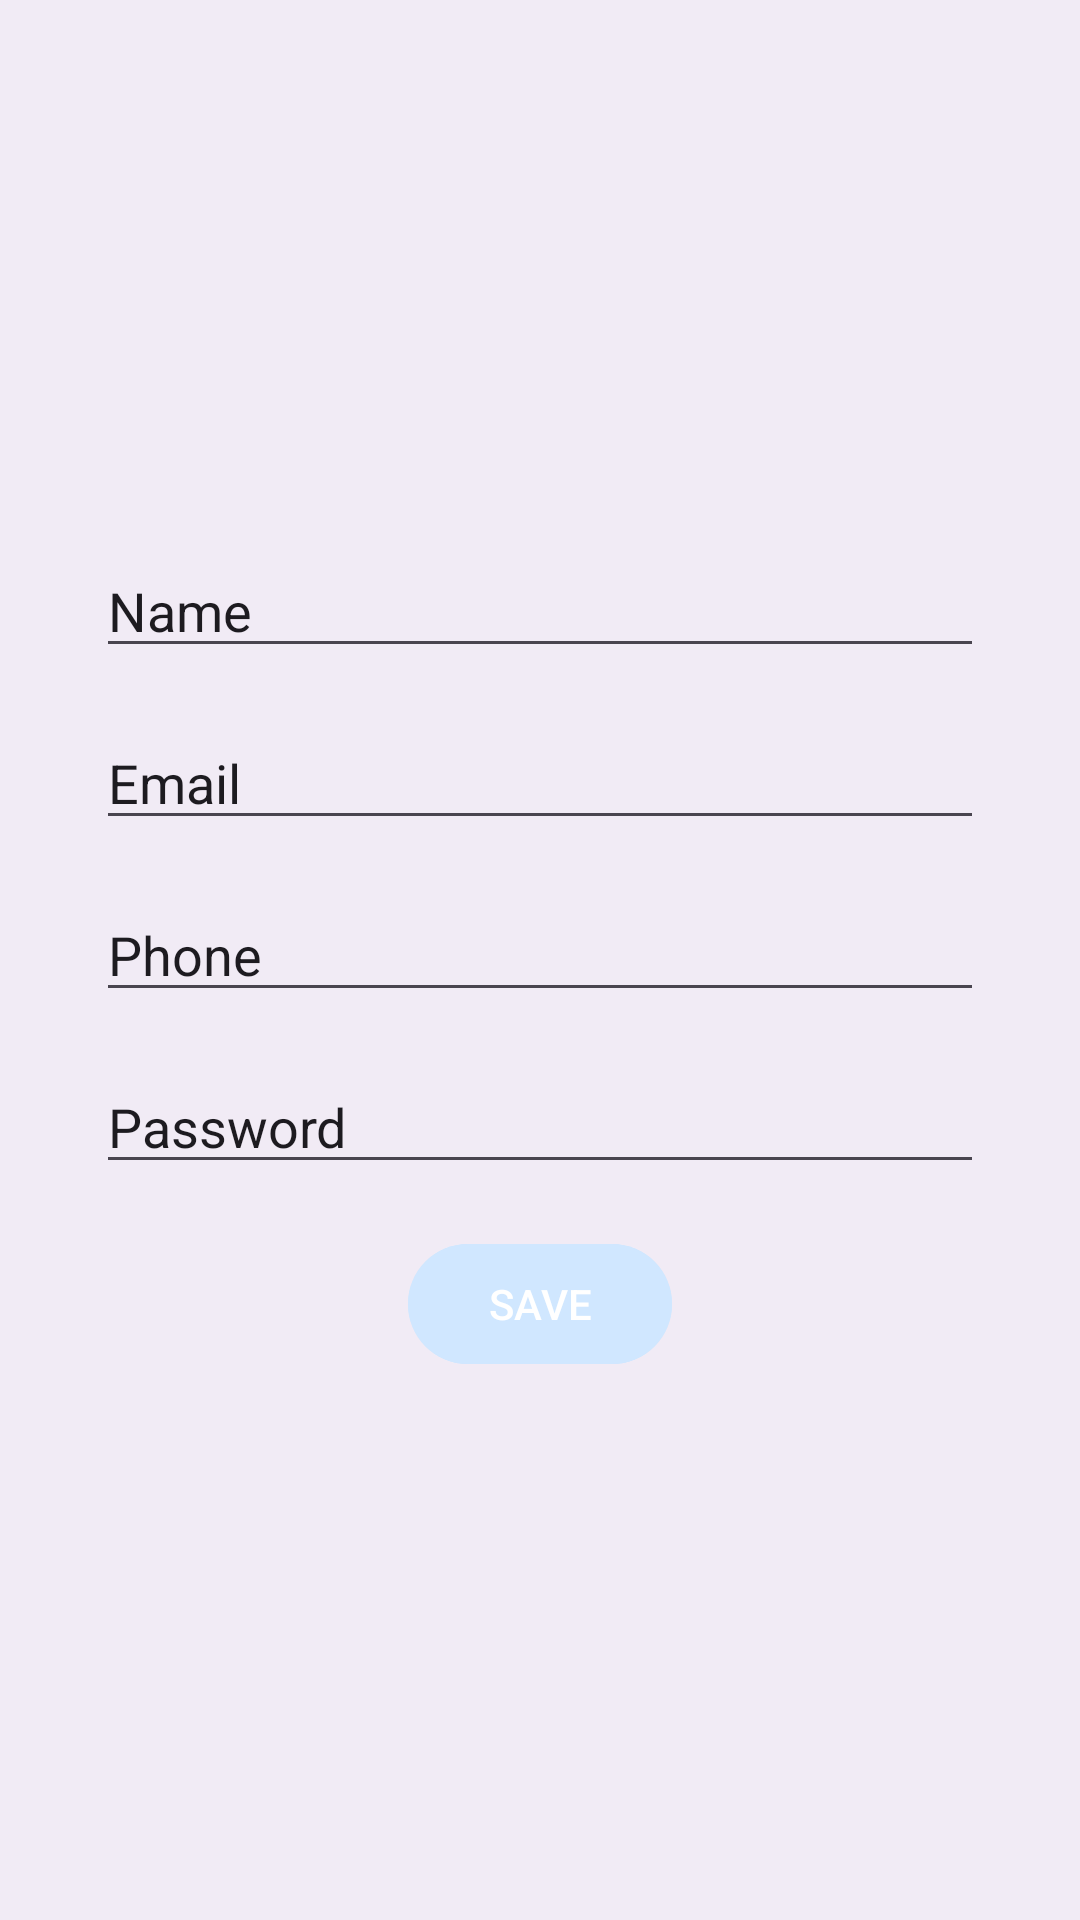

Reconstruct the res/layout file that produces this screen, plus the resources it refers to.
<!-- AndroidManifest.xml: application theme Theme.Material3.Light -->
<!-- res/layout/activity_edit_profile.xml -->
<?xml version="1.0" encoding="utf-8"?>
<RelativeLayout xmlns:android="http://schemas.android.com/apk/res/android"
    xmlns:tools="http://schemas.android.com/tools"
    android:id="@+id/main"
    android:layout_width="match_parent"
    android:layout_height="match_parent"
    android:background="#F1EBF5"
    tools:context=".editProfile">

    <LinearLayout
        android:layout_width="match_parent"
        android:layout_height="wrap_content"
        android:layout_centerInParent="true"
        android:gravity="center"
        android:layoutDirection="ltr"
        android:orientation="vertical"
        android:paddingStart="32dp"
        android:paddingEnd="32dp"
        tools:ignore="UselessParent">

        <EditText
            android:id="@+id/editName"
            android:layout_width="match_parent"
            android:layout_height="wrap_content"
            android:layout_marginBottom="16dp"
            android:autofillHints="_name"
            android:ems="10"
            android:inputType="text"
            android:text="@string/_name"
            tools:ignore="LabelFor" />

        <EditText
            android:id="@+id/editEmail"
            android:layout_width="match_parent"
            android:layout_height="wrap_content"
            android:layout_marginBottom="16dp"
            android:autofillHints="_name"
            android:ems="10"
            android:focusable="false"
            android:focusableInTouchMode="false"
            android:inputType="text"
            android:text="@string/edit_email"
            tools:ignore="LabelFor,TextFields" />

        <EditText
            android:id="@+id/editPhone"
            android:layout_width="match_parent"
            android:layout_height="wrap_content"
            android:layout_marginBottom="16dp"
            android:autofillHints="_phone"
            android:ems="10"
            android:inputType="text"
            android:text="@string/_phone"
            tools:ignore="LabelFor,TextFields" />

        <EditText
            android:id="@+id/editPassword"
            android:layout_width="match_parent"
            android:layout_height="wrap_content"
            android:layout_marginBottom="16dp"
            android:autofillHints="_password"
            android:ems="10"
            android:inputType="text"
            android:text="@string/_password"
            tools:ignore="LabelFor,TextFields" />

        <Button
            android:id="@+id/save"
            android:layout_width="wrap_content"
            android:layout_height="wrap_content"
            android:layout_gravity="center"
            android:backgroundTint="#D0E7FF"
            android:text="@string/save" />


    </LinearLayout>

</RelativeLayout>
<!-- resources referenced by this layout -->
<resources>
  <string name="_name">Name</string>
  <string name="_password">Password</string>
  <string name="_phone">Phone</string>
  <string name="edit_email">Email</string>
  <string name="save">SAVE</string>
</resources>
